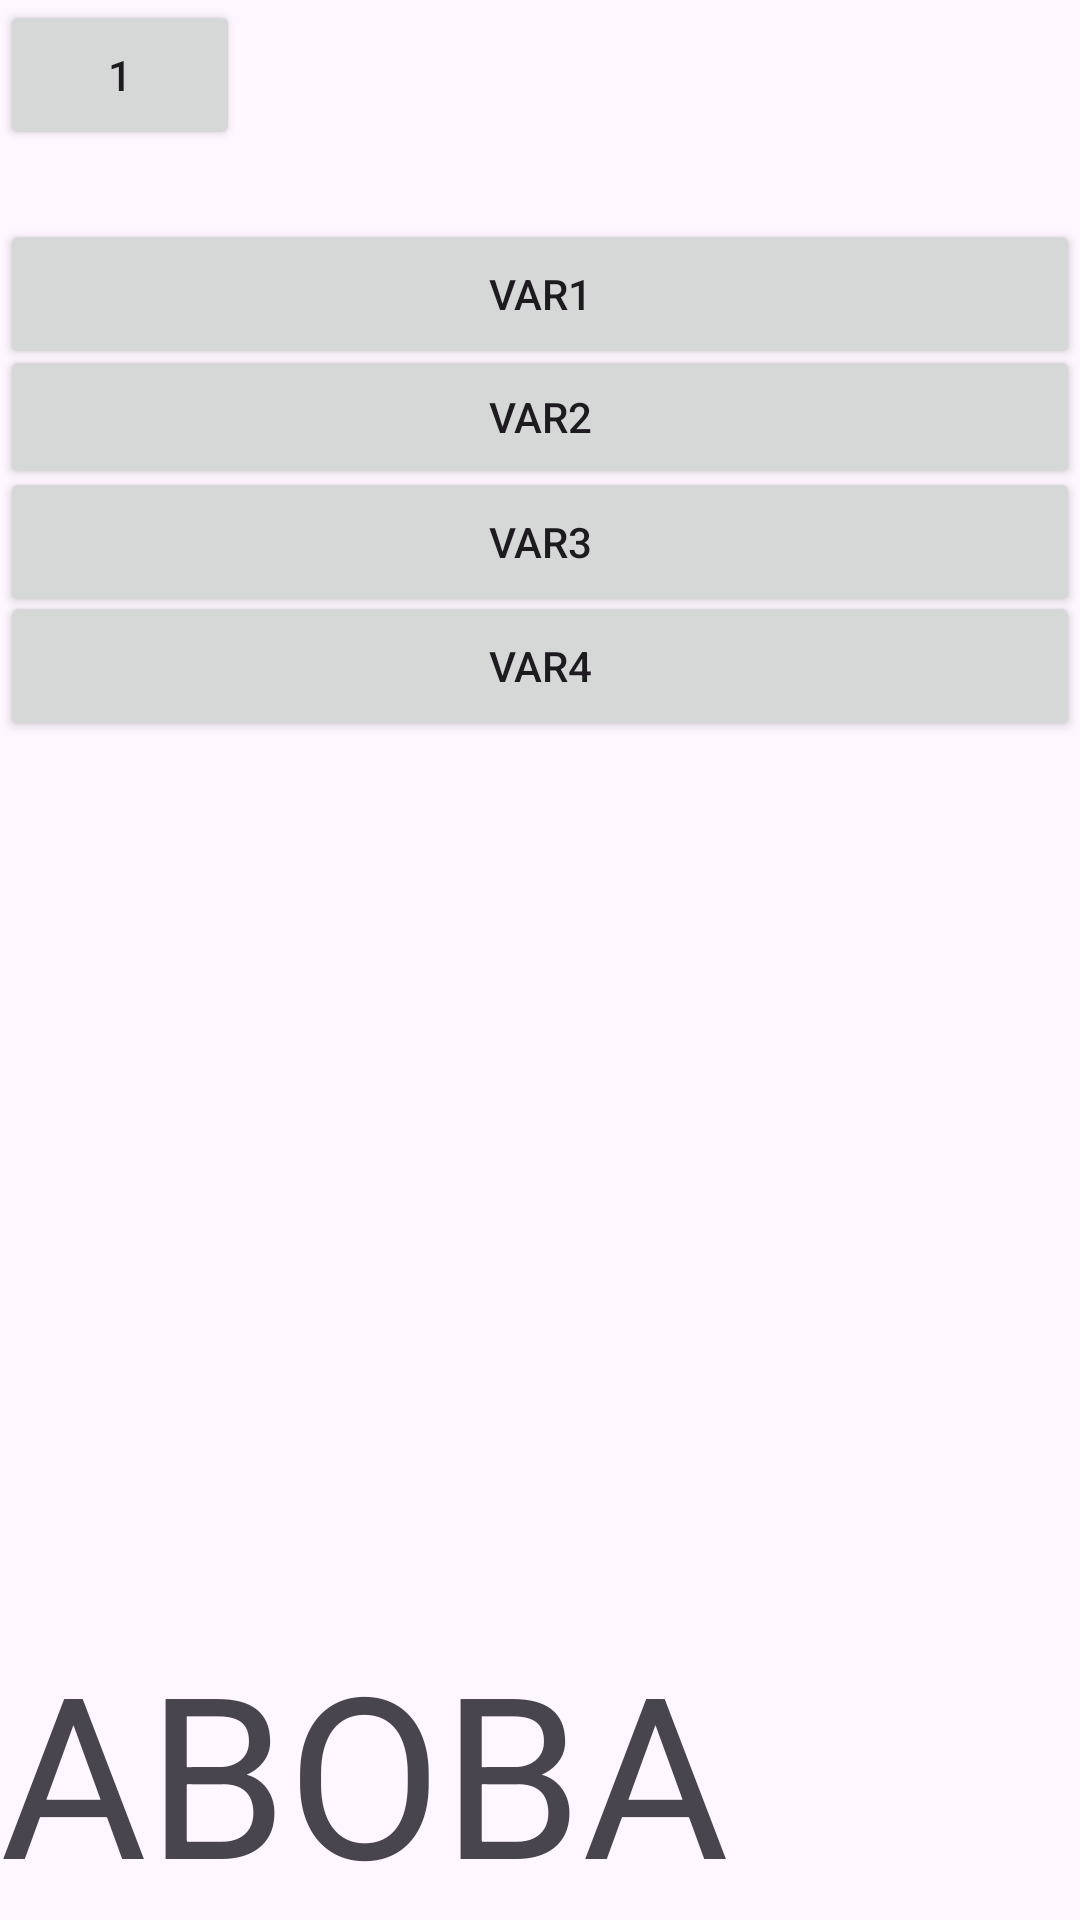

Write the Android layout XML for this screen, with the resource values it uses.
<!-- AndroidManifest.xml: application theme Theme.Pppr -->
<!-- res/layout/activity_main2.xml -->
<?xml version="1.0" encoding="utf-8"?>
<androidx.constraintlayout.widget.ConstraintLayout xmlns:android="http://schemas.android.com/apk/res/android"
    xmlns:app="http://schemas.android.com/apk/res-auto"
    xmlns:tools="http://schemas.android.com/tools"
    android:layout_width="match_parent"
    android:layout_height="match_parent"
    tools:context=".MainActivity2">

    <Button
        android:id="@+id/backButton"
        android:layout_width="80dp"
        android:layout_height="50dp"
        android:text="1"
        app:layout_constraintStart_toStartOf="parent"
        app:layout_constraintTop_toTopOf="parent" />

    <Button
        android:id="@+id/var1"
        android:layout_width="match_parent"
        android:layout_height="50dp"
        android:text="var1"
        app:layout_constraintBottom_toBottomOf="parent"
        app:layout_constraintTop_toTopOf="parent"
        app:layout_constraintVertical_bias="0.124"
        tools:layout_editor_absoluteX="0dp" />

    <Button
        android:id="@+id/var2"
        android:layout_width="match_parent"
        android:layout_height="wrap_content"
        android:text="var2"
        app:layout_constraintBottom_toBottomOf="parent"
        app:layout_constraintTop_toTopOf="parent"
        app:layout_constraintVertical_bias="0.194"
        tools:layout_editor_absoluteX="113dp" />

    <Button
        android:id="@+id/var3"
        android:layout_width="match_parent"
        android:layout_height="50dp"

        android:text="var3"
        app:layout_constraintBottom_toBottomOf="parent"
        app:layout_constraintTop_toTopOf="parent"
        app:layout_constraintVertical_bias="0.264"
         />

    <Button
        android:id="@+id/var4"
        android:layout_width="match_parent"
        android:layout_height="50dp"
        android:text="var4"
        app:layout_constraintBottom_toBottomOf="parent"
        app:layout_constraintTop_toTopOf="parent"
        app:layout_constraintVertical_bias="0.334"
        />

    <TextView
        android:id="@+id/View"
        android:layout_width="match_parent"
        android:layout_height="wrap_content"
        app:layout_constraintBottom_toBottomOf="parent"
        android:text="ABOBA"
        android:textSize="75sp"/>

</androidx.constraintlayout.widget.ConstraintLayout>
<!-- resources referenced by this layout -->
<resources>
  <style name="Theme.Pppr" parent="Base.Theme.Pppr" />
  <style name="Base.Theme.Pppr" parent="Theme.Material3.DayNight.NoActionBar">
          
          
      </style>
</resources>
